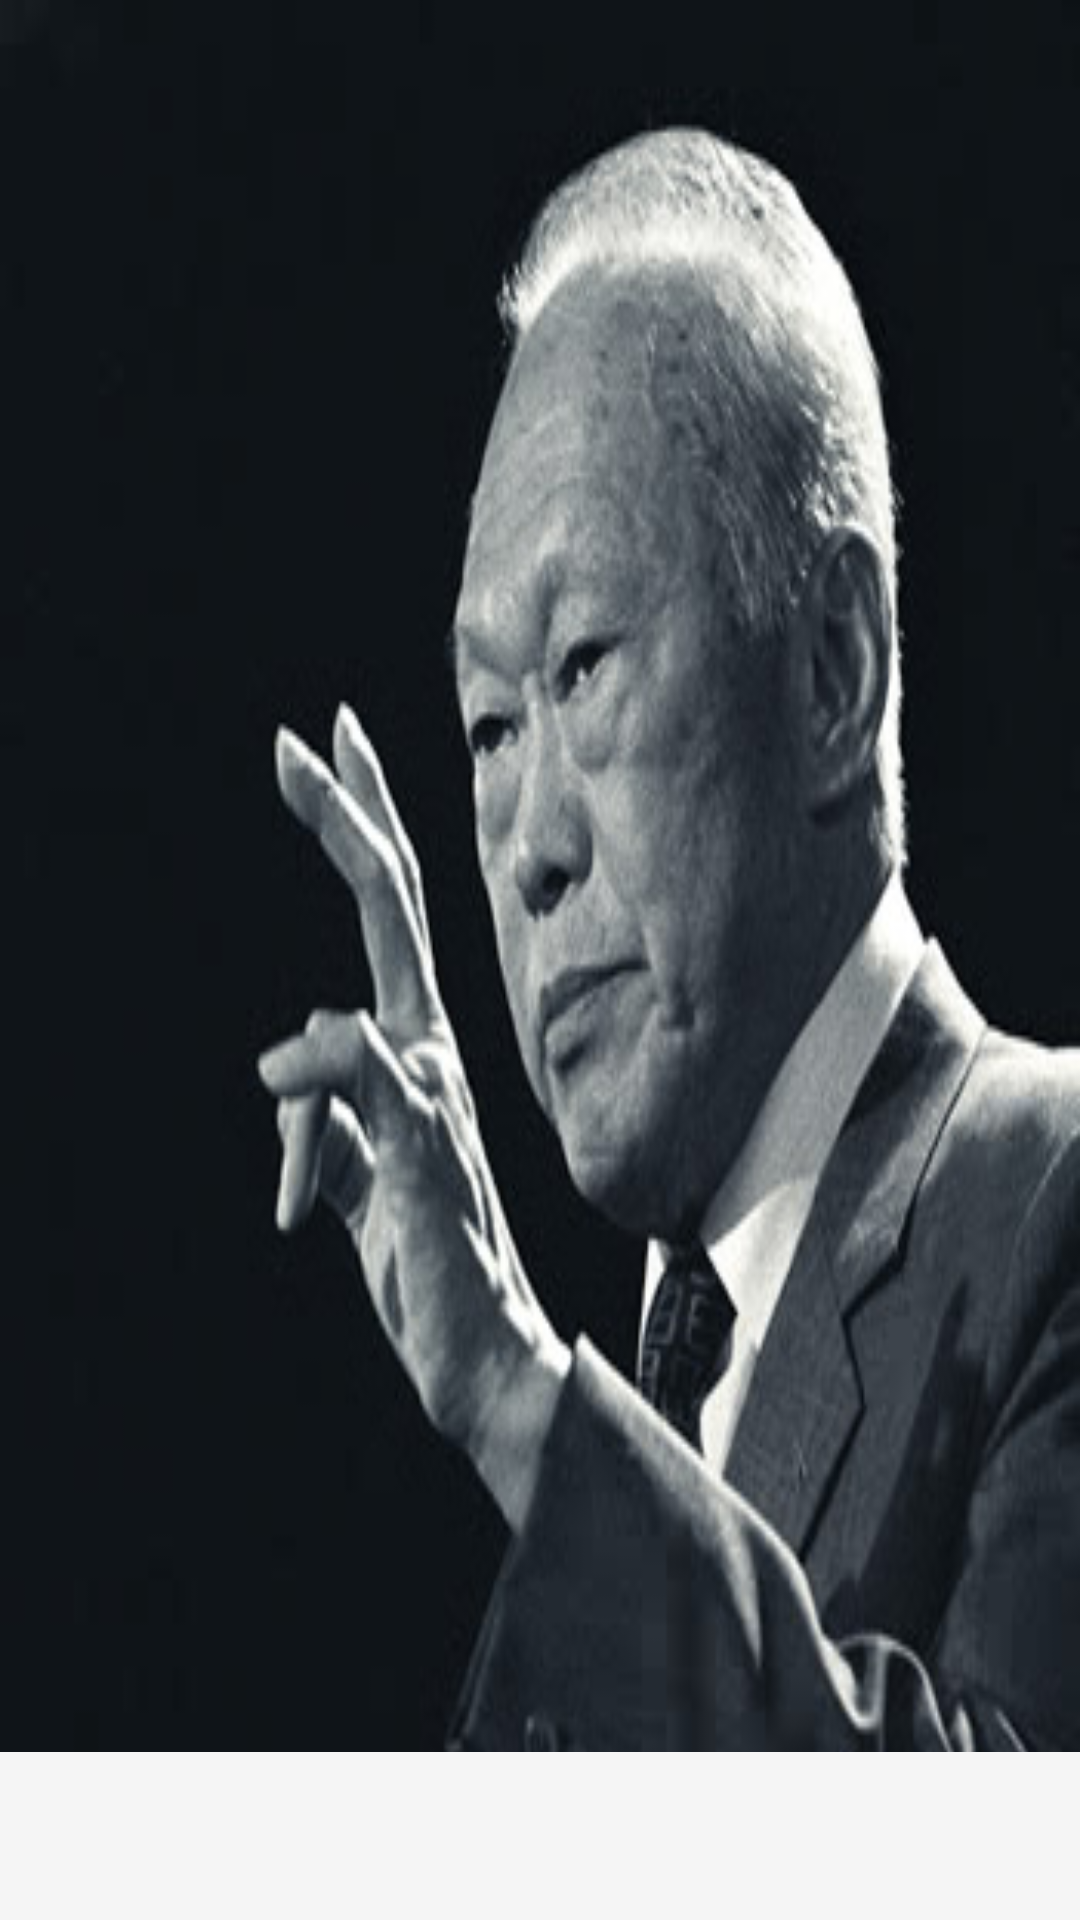

This screen was rendered from an Android layout file. Write that file and the resources it references.
<!-- AndroidManifest.xml: application theme AppTheme -->
<!-- res/layout/activity_main.xml -->
<RelativeLayout xmlns:android="http://schemas.android.com/apk/res/android"
    xmlns:tools="http://schemas.android.com/tools" android:layout_width="match_parent"
    android:layout_height="match_parent"
    tools:context=".MainActivity">

    <android.support.v4.view.ViewPager xmlns:android="http://schemas.android.com/apk/res/android"
    xmlns:tools="http://schemas.android.com/tools" android:id="@+id/pager"
    android:layout_width="match_parent" android:layout_height="match_parent"
    android:background="@drawable/mrleebg"
    tools:context=".MainActivity"
     />
    <android.support.v7.widget.Toolbar
        android:id="@+id/toolbar"
        android:background="?attr/colorPrimary"
        android:layout_width="match_parent"
        android:layout_height="wrap_content"
        android:layout_alignParentBottom="true">
    </android.support.v7.widget.Toolbar>


</RelativeLayout>
<!-- resources referenced by this layout -->
<resources>
  <!-- drawable mrleebg: jpg bitmap (drawable-hdpi, 23423 bytes) -->
  <style name="AppTheme" parent="Theme.AppCompat.Light">
          
  
      </style>
</resources>
